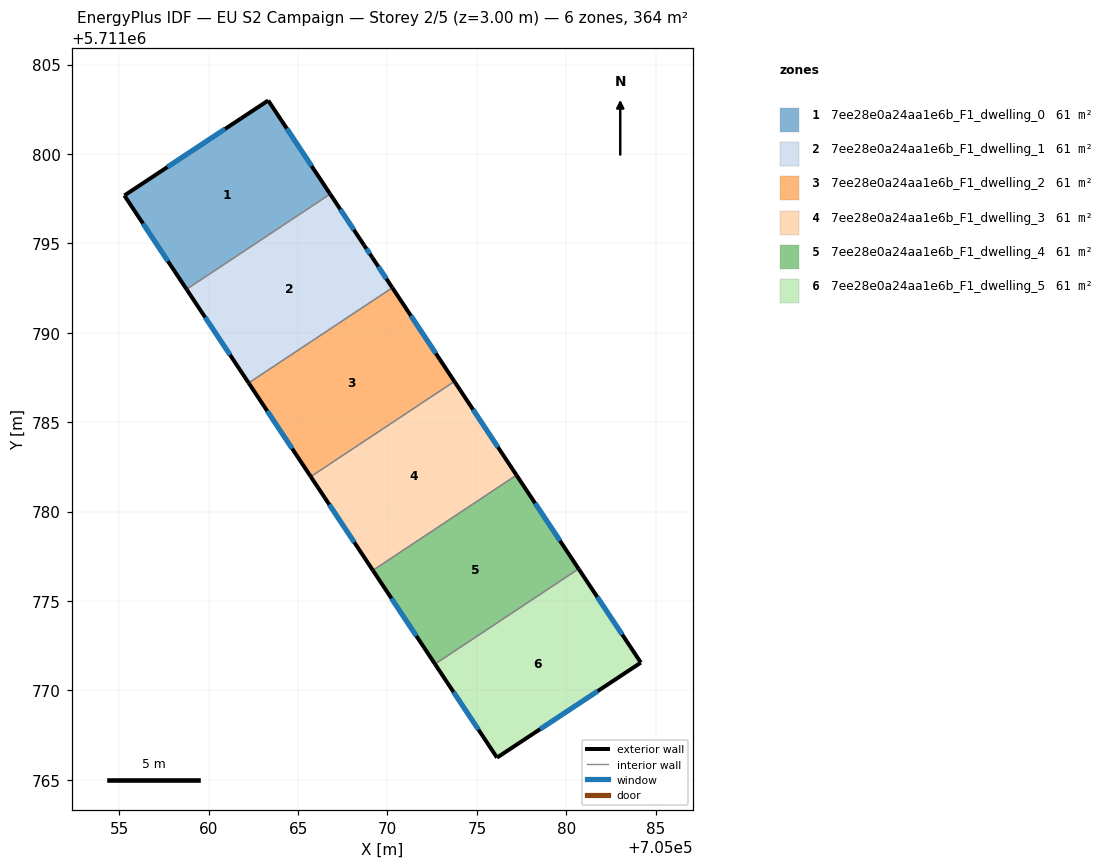
=== STOREY PLAN SPEC (per zone: floor XY polygon, exterior-wall plan segments, windows/doors) ===
zone 1: 7ee28e0a24aa1e6b_F1_dwelling_0  (60.6 m²)
  floor: (705063.33, 5711803.00) (705066.80, 5711797.76) (705058.76, 5711792.44) (705055.28, 5711797.68)
  exterior wall: (705055.28, 5711797.68) – (705058.76, 5711792.44)  [6.3 m]
    window: (705056.33, 5711796.11) – (705057.72, 5711794.01)  [3.0 m²]
  exterior wall: (705063.33, 5711803.00) – (705055.28, 5711797.68)  [9.6 m]
    window: (705060.92, 5711801.41) – (705057.69, 5711799.27)  [4.7 m²]
  exterior wall: (705066.80, 5711797.76) – (705063.33, 5711803.00)  [6.3 m]
    window: (705065.76, 5711799.33) – (705064.37, 5711801.43)  [3.0 m²]
  interior walls: 1
zone 2: 7ee28e0a24aa1e6b_F1_dwelling_1  (60.6 m²)
  floor: (705068.69, 5711794.91) (705069.15, 5711794.21) (705070.27, 5711792.52) (705062.23, 5711787.20) (705058.76, 5711792.44) (705066.80, 5711797.76)
  exterior wall: (705058.76, 5711792.44) – (705062.23, 5711787.20)  [6.3 m]
    window: (705059.80, 5711790.87) – (705061.20, 5711788.76)  [3.0 m²]
  exterior wall: (705068.69, 5711794.91) – (705066.80, 5711797.76)  [3.4 m]
    window: (705068.12, 5711795.76) – (705067.36, 5711796.91)  [1.7 m²]
  exterior wall: (705069.15, 5711794.21) – (705068.69, 5711794.91)  [0.8 m]
    window: (705069.01, 5711794.42) – (705068.83, 5711794.70)  [0.4 m²]
  exterior wall: (705070.27, 5711792.52) – (705069.15, 5711794.21)  [2.0 m]
    window: (705069.94, 5711793.03) – (705069.49, 5711793.71)  [1.0 m²]
  interior walls: 2
zone 3: 7ee28e0a24aa1e6b_F1_dwelling_2  (60.6 m²)
  floor: (705070.27, 5711792.52) (705073.74, 5711787.28) (705065.71, 5711781.96) (705062.23, 5711787.20)
  exterior wall: (705073.74, 5711787.28) – (705070.27, 5711792.52)  [6.3 m]
    window: (705072.70, 5711788.85) – (705071.31, 5711790.95)  [3.0 m²]
  exterior wall: (705062.23, 5711787.20) – (705065.71, 5711781.96)  [6.3 m]
    window: (705063.27, 5711785.63) – (705064.67, 5711783.52)  [3.0 m²]
  interior walls: 2
zone 4: 7ee28e0a24aa1e6b_F1_dwelling_3  (60.6 m²)
  floor: (705073.74, 5711787.28) (705077.21, 5711782.04) (705069.18, 5711776.71) (705065.71, 5711781.96)
  exterior wall: (705077.21, 5711782.04) – (705073.74, 5711787.28)  [6.3 m]
    window: (705076.18, 5711783.61) – (705074.78, 5711785.71)  [3.0 m²]
  exterior wall: (705065.71, 5711781.96) – (705069.18, 5711776.71)  [6.3 m]
    window: (705066.75, 5711780.39) – (705068.14, 5711778.28)  [3.0 m²]
  interior walls: 2
zone 5: 7ee28e0a24aa1e6b_F1_dwelling_4  (60.6 m²)
  floor: (705077.21, 5711782.04) (705080.69, 5711776.80) (705072.66, 5711771.47) (705069.18, 5711776.71)
  exterior wall: (705069.18, 5711776.71) – (705072.66, 5711771.47)  [6.3 m]
    window: (705070.22, 5711775.15) – (705071.62, 5711773.04)  [3.0 m²]
  exterior wall: (705080.69, 5711776.80) – (705077.21, 5711782.04)  [6.3 m]
    window: (705079.65, 5711778.37) – (705078.26, 5711780.47)  [3.0 m²]
  interior walls: 2
zone 6: 7ee28e0a24aa1e6b_F1_dwelling_5  (60.6 m²)
  floor: (705080.69, 5711776.80) (705084.17, 5711771.55) (705076.13, 5711766.24) (705072.66, 5711771.47)
  exterior wall: (705084.17, 5711771.55) – (705080.69, 5711776.80)  [6.3 m]
    window: (705083.13, 5711773.12) – (705081.73, 5711775.23)  [3.0 m²]
  exterior wall: (705076.13, 5711766.24) – (705084.17, 5711771.55)  [9.6 m]
    window: (705078.53, 5711767.83) – (705081.76, 5711769.96)  [4.7 m²]
  exterior wall: (705072.66, 5711771.47) – (705076.13, 5711766.24)  [6.3 m]
    window: (705073.70, 5711769.91) – (705075.09, 5711767.81)  [3.0 m²]
  interior walls: 1

=== DERIVED (storey summary) ===
Building: EU S2 Campaign
Storey: 2 of 5  (floor level z = 3.00 m)
Storey gross floor area: 363.6 m²
Zones on this storey: 6
  - 7ee28e0a24aa1e6b_F1_dwelling_0: floor 60.6 m²; exterior wall 22.2 m (66.6 m²); 3 window(s) 10.7 m²; WWR 16.1%
  - 7ee28e0a24aa1e6b_F1_dwelling_1: floor 60.6 m²; exterior wall 12.6 m (37.7 m²); 4 window(s) 6.1 m²; WWR 16.1%
  - 7ee28e0a24aa1e6b_F1_dwelling_2: floor 60.6 m²; exterior wall 12.6 m (37.7 m²); 2 window(s) 6.1 m²; WWR 16.1%
  - 7ee28e0a24aa1e6b_F1_dwelling_3: floor 60.6 m²; exterior wall 12.6 m (37.7 m²); 2 window(s) 6.1 m²; WWR 16.1%
  - 7ee28e0a24aa1e6b_F1_dwelling_4: floor 60.6 m²; exterior wall 12.6 m (37.7 m²); 2 window(s) 6.1 m²; WWR 16.1%
  - 7ee28e0a24aa1e6b_F1_dwelling_5: floor 60.6 m²; exterior wall 22.2 m (66.6 m²); 3 window(s) 10.7 m²; WWR 16.1%
Zone adjacency (shared interzone walls):
  - 7ee28e0a24aa1e6b_F1_dwelling_0 ↔ 7ee28e0a24aa1e6b_F1_dwelling_1
  - 7ee28e0a24aa1e6b_F1_dwelling_1 ↔ 7ee28e0a24aa1e6b_F1_dwelling_2
  - 7ee28e0a24aa1e6b_F1_dwelling_2 ↔ 7ee28e0a24aa1e6b_F1_dwelling_3
  - 7ee28e0a24aa1e6b_F1_dwelling_3 ↔ 7ee28e0a24aa1e6b_F1_dwelling_4
  - 7ee28e0a24aa1e6b_F1_dwelling_4 ↔ 7ee28e0a24aa1e6b_F1_dwelling_5